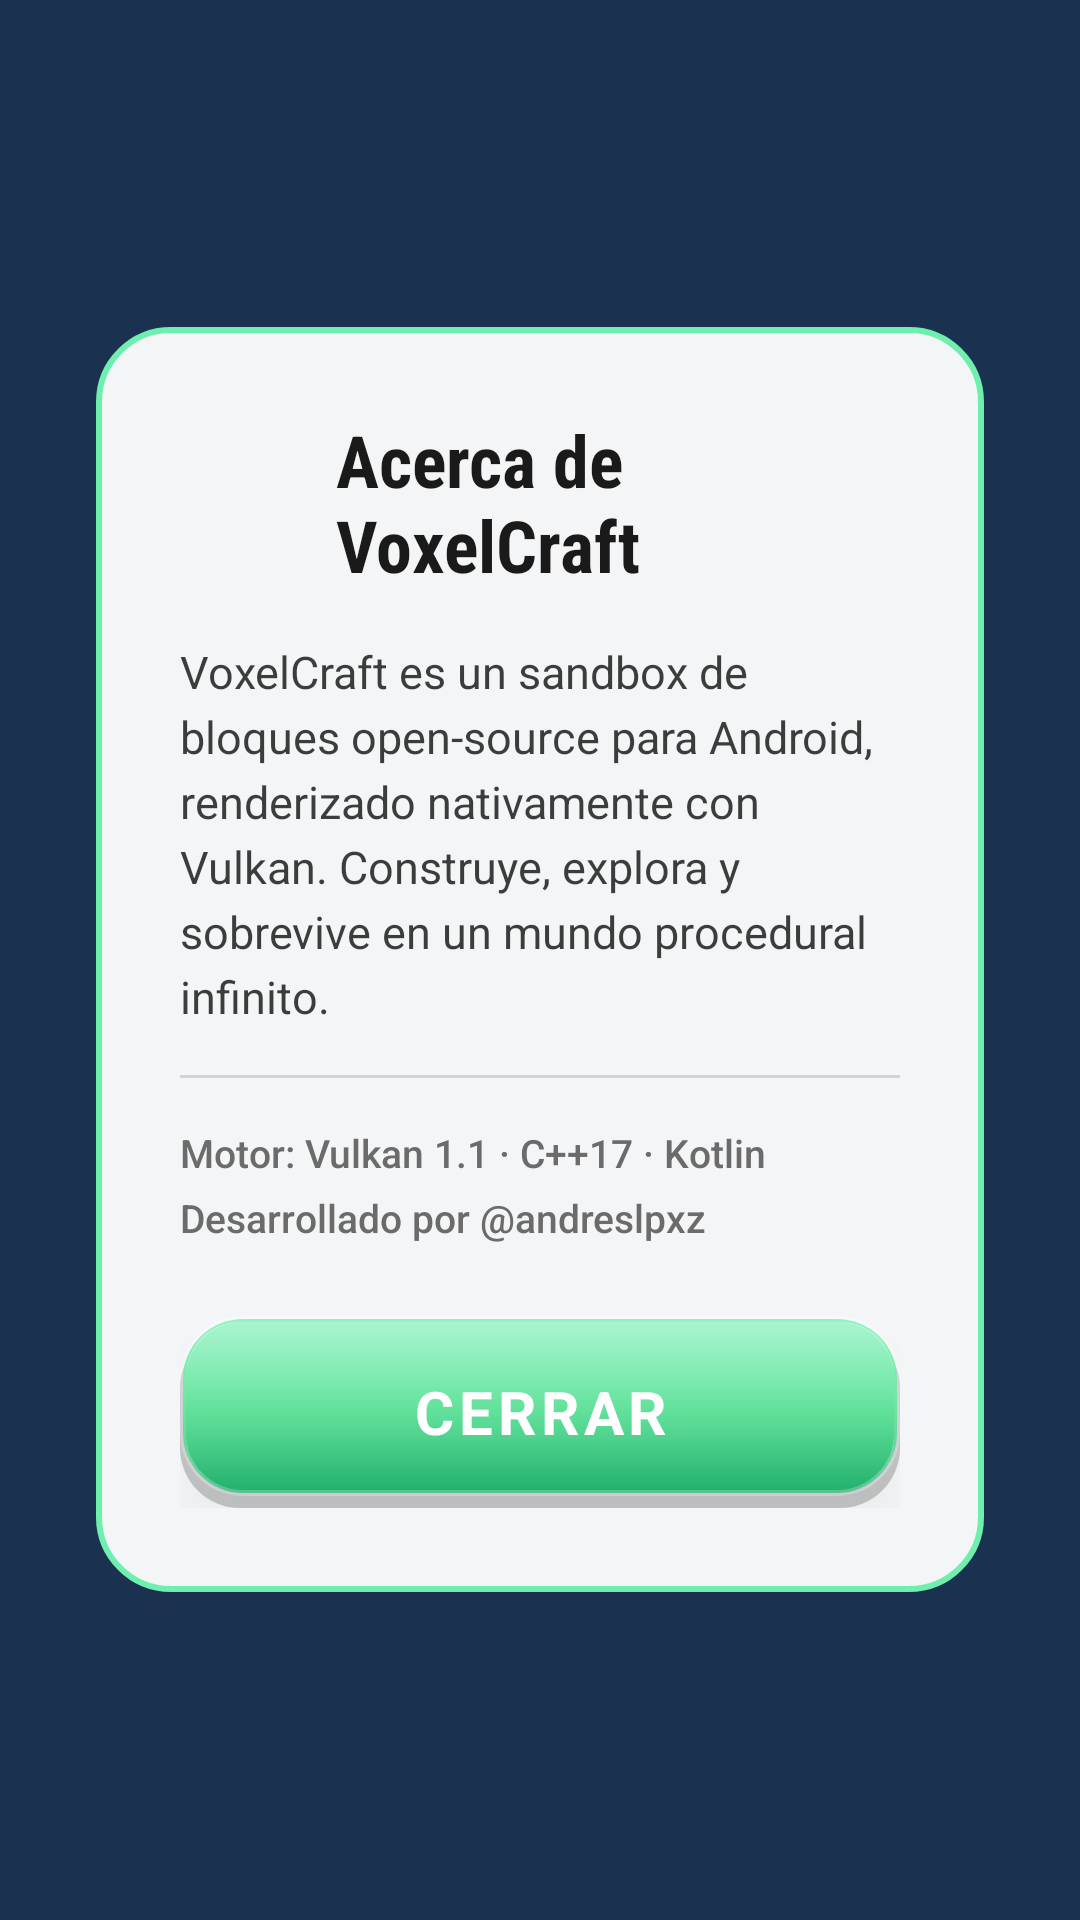

Layout XML and referenced resources for this Android screen:
<!-- AndroidManifest.xml: application theme Theme.VoxelCraft -->
<!-- res/layout/dialog_about.xml -->
<?xml version="1.0" encoding="utf-8"?>
<FrameLayout xmlns:android="http://schemas.android.com/apk/res/android"
    android:layout_width="match_parent"
    android:layout_height="match_parent"
    android:background="#A6000000">

    <LinearLayout
        android:layout_width="match_parent"
        android:layout_height="wrap_content"
        android:layout_gravity="center"
        android:layout_marginStart="32dp"
        android:layout_marginEnd="32dp"
        android:orientation="vertical"
        android:background="@drawable/bg_dialog_card"
        android:padding="28dp">

        <LinearLayout
            android:layout_width="wrap_content"
            android:layout_height="wrap_content"
            android:orientation="horizontal"
            android:gravity="center_vertical"
            android:layout_marginBottom="16dp">

            <ImageView
                android:layout_width="40dp"
                android:layout_height="40dp"
                android:layout_marginEnd="12dp"
                android:src="@drawable/ic_block_grass"
                android:contentDescription="@null" />

            <TextView
                android:layout_width="wrap_content"
                android:layout_height="wrap_content"
                android:text="@string/about_title"
                android:textAppearance="@style/TextAppearance.VC.Title"
                android:textSize="24sp"
                android:textColor="@color/vc_text_dark"
                android:fontFamily="sans-serif-condensed" />
        </LinearLayout>

        <TextView
            android:layout_width="match_parent"
            android:layout_height="wrap_content"
            android:text="@string/about_body"
            android:textColor="@color/vc_text_dark"
            android:textSize="15sp"
            android:lineSpacingExtra="4dp"
            android:fontFamily="sans-serif"
            android:alpha="0.85" />

        <View
            android:layout_width="match_parent"
            android:layout_height="1dp"
            android:layout_marginTop="16dp"
            android:layout_marginBottom="16dp"
            android:background="#22000000" />

        <TextView
            android:layout_width="match_parent"
            android:layout_height="wrap_content"
            android:text="@string/about_engine"
            android:textColor="@color/vc_text_dim"
            android:textSize="13sp"
            android:fontFamily="sans-serif-medium" />

        <TextView
            android:layout_width="match_parent"
            android:layout_height="wrap_content"
            android:layout_marginTop="4dp"
            android:text="@string/about_author"
            android:textColor="@color/vc_text_dim"
            android:textSize="13sp"
            android:fontFamily="sans-serif-medium" />

        <Button
            android:id="@+id/btn_about_close"
            style="@style/Widget.VC.Button.Primary"
            android:layout_width="match_parent"
            android:layout_height="wrap_content"
            android:layout_marginTop="24dp"
            android:text="@string/common_close" />

    </LinearLayout>
</FrameLayout>
<!-- resources referenced by this layout -->
<resources>
  <color name="vc_text_dark">#FF1A1A1A</color>
  <color name="vc_text_dim">#FF6B6B6B</color>
  <!-- drawable bg_dialog_card (drawable) -->
  <?xml version="1.0" encoding="utf-8"?>
  <shape xmlns:android="http://schemas.android.com/apk/res/android"
      android:shape="rectangle">
      <corners android:radius="24dp" />
      <solid android:color="@color/vc_card_bg" />
      <stroke android:width="2dp" android:color="@color/vc_primary_light" />
      <padding
          android:left="0dp"
          android:top="0dp"
          android:right="0dp"
          android:bottom="0dp" />
  </shape>
  <string name="about_author">Desarrollado por @andreslpxz</string>
  <string name="about_body">VoxelCraft es un sandbox de bloques open-source para Android, renderizado nativamente con Vulkan. Construye, explora y sobrevive en un mundo procedural infinito.</string>
  <string name="about_engine">Motor: Vulkan 1.1 · C++17 · Kotlin</string>
  <string name="about_title">Acerca de VoxelCraft</string>
  <string name="common_close">CERRAR</string>
  <style name="TextAppearance.VC.Title" parent="@android:style/TextAppearance">
          <item name="android:textSize">22sp</item>
          <item name="android:textStyle">bold</item>
          <item name="android:textColor">@color/vc_text_primary</item>
      </style>
  <style name="Widget.VC.Button.Primary" parent="@android:style/Widget.Button">
          <item name="android:background">@drawable/bg_button_primary</item>
          <item name="android:textAppearance">@style/TextAppearance.VC.Button</item>
          <item name="android:textColor">@color/vc_text_primary</item>
          <item name="android:paddingTop">18dp</item>
          <item name="android:paddingBottom">18dp</item>
          <item name="android:paddingStart">40dp</item>
          <item name="android:paddingEnd">40dp</item>
          <item name="android:minHeight">64dp</item>
          <item name="android:elevation">8dp</item>
          <item name="android:stateListAnimator">@animator/button_raise</item>
      </style>
  <style name="Theme.VoxelCraft" parent="@android:style/Theme.DeviceDefault.NoActionBar.Fullscreen">
          <item name="android:windowNoTitle">true</item>
          <item name="android:windowFullscreen">true</item>
          <item name="android:windowContentOverlay">@null</item>
          <item name="android:windowBackground">@color/vc_sky_top</item>
          <item name="android:statusBarColor">@android:color/transparent</item>
          <item name="android:navigationBarColor">@android:color/transparent</item>
      </style>
  <color name="vc_card_bg">#F2FFFFFF</color>
  <color name="vc_primary_light">#FF6FEFAE</color>
  <color name="vc_text_primary">#FFFFFFFF</color>
  <style name="TextAppearance.VC.Button" parent="@android:style/TextAppearance">
          <item name="android:textSize">20sp</item>
          <item name="android:textStyle">bold</item>
          <item name="android:letterSpacing">0.08</item>
          <item name="android:textColor">@color/vc_text_primary</item>
          <item name="android:textAllCaps">true</item>
      </style>
  <color name="vc_sky_top">#FF4A90E2</color>
  <color name="vc_primary">#FF3DDC84</color>
  <color name="vc_primary_dark">#FF1FAE6B</color>
</resources>
